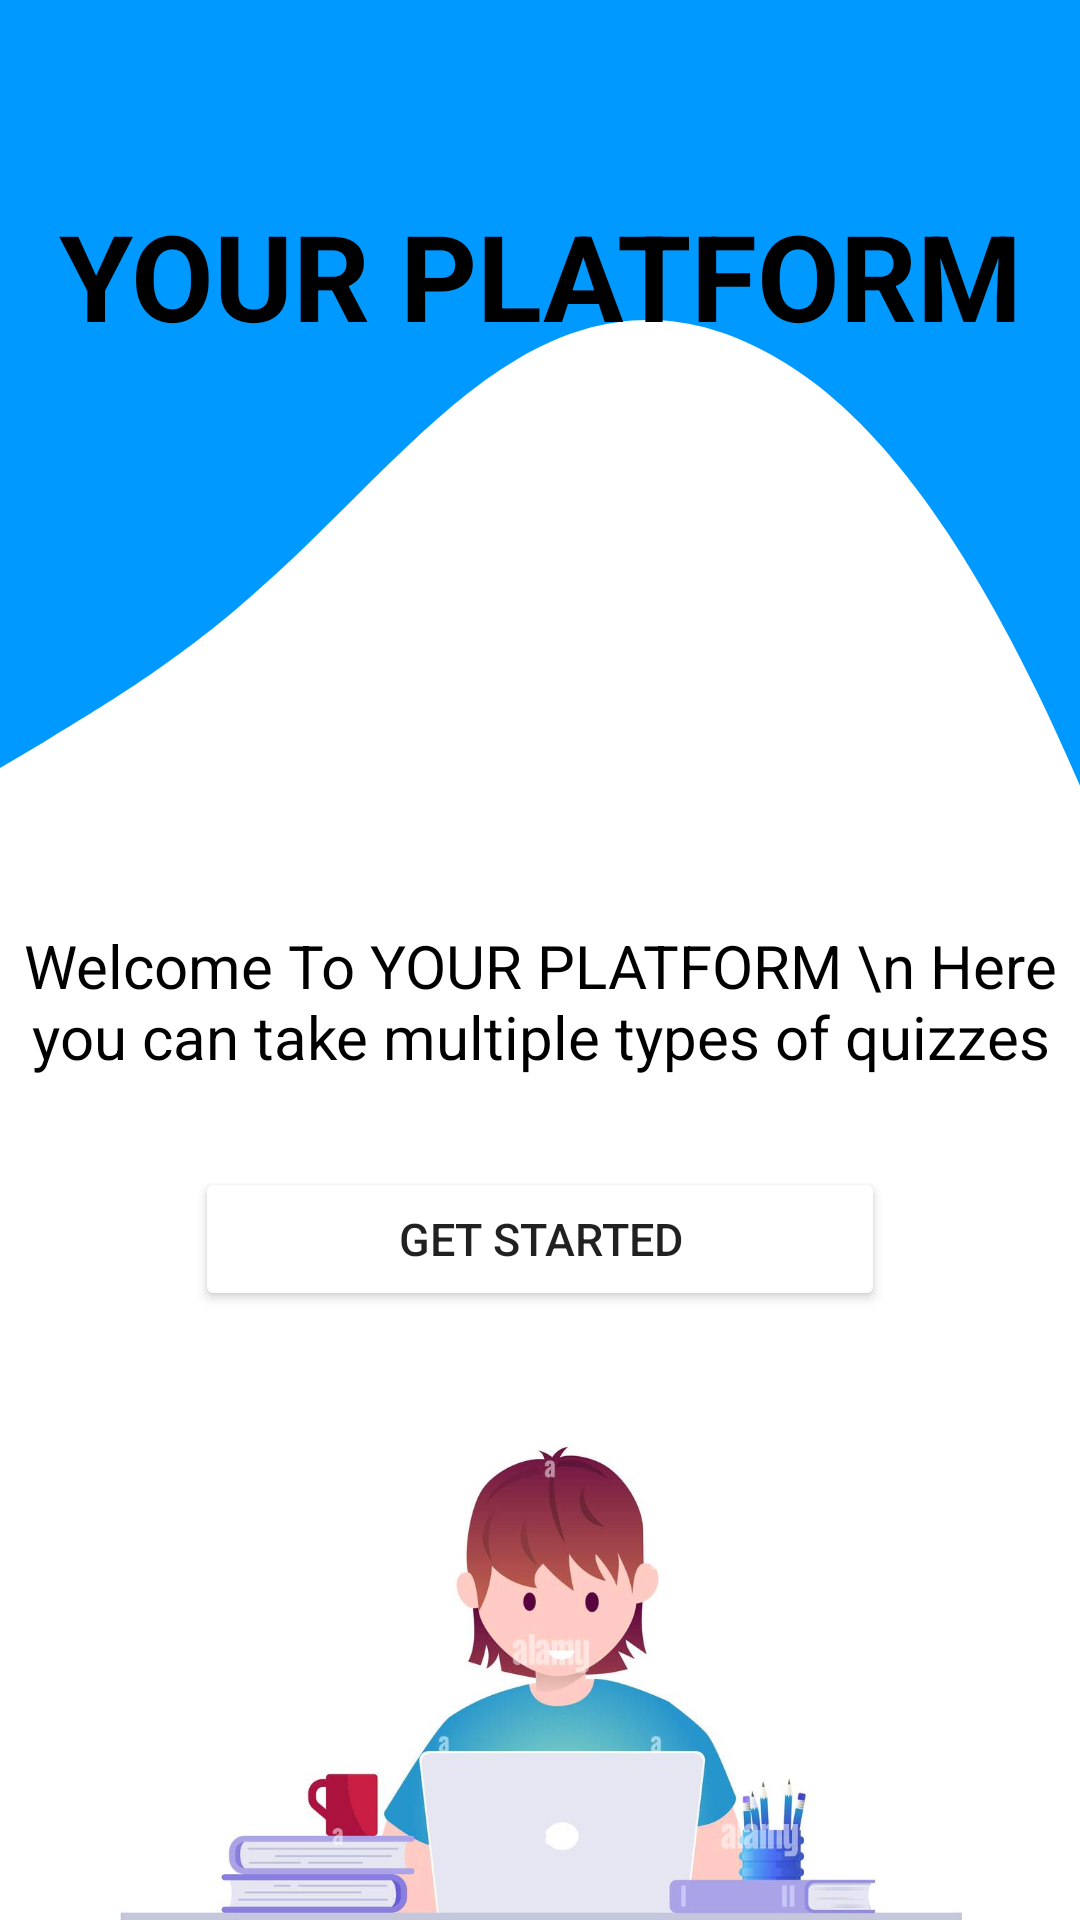

This screen was rendered from an Android layout file. Write that file and the resources it references.
<!-- AndroidManifest.xml: application theme Theme.ExamApp -->
<!-- res/layout/activity_main.xml -->
<?xml version="1.0" encoding="utf-8"?>
<LinearLayout xmlns:android="http://schemas.android.com/apk/res/android"
    xmlns:app="http://schemas.android.com/apk/res-auto"
    xmlns:tools="http://schemas.android.com/tools"
    android:layout_width="match_parent"
    android:layout_height="match_parent"
    android:orientation="vertical"
    android:background="@drawable/wave_2"
    tools:context=".MainActivity">


    <TextView
        android:id="@+id/tvhead"
        android:layout_width="match_parent"
        android:layout_height="wrap_content"
        android:layout_gravity="center"
        android:gravity="center"
        android:layout_marginTop="65dp"
        android:textSize="40dp"
        android:textStyle="bold"
        android:textColor="@color/black"
        android:text="YOUR PLATFORM" />

    <TextView
        android:id="@+id/tvwrite"
        android:layout_gravity="center"
        android:gravity="center"
        android:layout_marginTop="190dp"
        android:textSize="20dp"
        android:textColor="@color/black"
        android:layout_width="match_parent"
        android:layout_height="wrap_content"
        android:text="Welcome To YOUR PLATFORM \n Here you can take multiple types of quizzes" />

    <Button
        android:id="@+id/btnstart"
        android:layout_width="230dp"
        android:layout_height="wrap_content"
        android:layout_gravity="center"
        android:layout_margin="30dp"
        android:gravity="center"
        android:textSize="15dp"
        android:backgroundTint="@color/blue"
        android:text="GET STARTED" />

    <ImageView
        android:id="@+id/imageView2"
        android:layout_width="match_parent"
        android:layout_height="wrap_content"
        app:srcCompat="@drawable/exam" />


</LinearLayout>
<!-- resources referenced by this layout -->
<resources>
  <!-- drawable exam: png bitmap (drawable, 285740 bytes) -->
  <!-- drawable wave_2 (drawable) -->
  <vector xmlns:android="http://schemas.android.com/apk/res/android"
      android:width="1440dp"
      android:height="320dp"
      android:viewportWidth="500"
      android:viewportHeight="400">
    <path
        android:pathData="M0,160L20,154.7C40,149 80,139 120,122.7C160,107 200,85 240,74.7C280,64 320,64 360,74.7C400,85 440,107 480,144C520,181 560,235 600,261.3C640,288 680,288 720,272C760,256 800,224 840,192C880,160 920,128 960,138.7C1000,149 1040,203 1080,197.3C1120,192 1160,128 1200,96C1240,64 1280,64 1320,80C1360,96 1400,128 1420,144L1440,160L1440,0L1420,0C1400,0 1360,0 1320,0C1280,0 1240,0 1200,0C1160,0 1120,0 1080,0C1040,0 1000,0 960,0C920,0 880,0 840,0C800,0 760,0 720,0C680,0 640,0 600,0C560,0 520,0 480,0C440,0 400,0 360,0C320,0 280,0 240,0C200,0 160,0 120,0C80,0 40,0 20,0L0,0Z"
        android:fillColor="#0099ff"/>
  </vector>
  <style name="Theme.ExamApp" parent="Theme.MaterialComponents.DayNight.DarkActionBar">
          
          <item name="colorPrimary">@color/purple_500</item>
          <item name="colorPrimaryVariant">@color/purple_700</item>
          <item name="colorOnPrimary">@color/white</item>
          
          <item name="colorSecondary">@color/teal_200</item>
          <item name="colorSecondaryVariant">@color/teal_700</item>
          <item name="colorOnSecondary">@color/black</item>
          
          <item name="android:statusBarColor">?attr/colorPrimaryVariant</item>
          
      </style>
  <!-- not gathered from this repository: default colours our renderer supplied (Android Studio template values) -->
  <color name="purple_500">#FF6200EE</color>
  <color name="purple_700">#FF3700B3</color>
  <color name="teal_200">#FF03DAC5</color>
  <color name="teal_700">#FF018786</color>
  <color name="black">#FF000000</color>
  <color name="white">#FFFFFFFF</color>
</resources>
